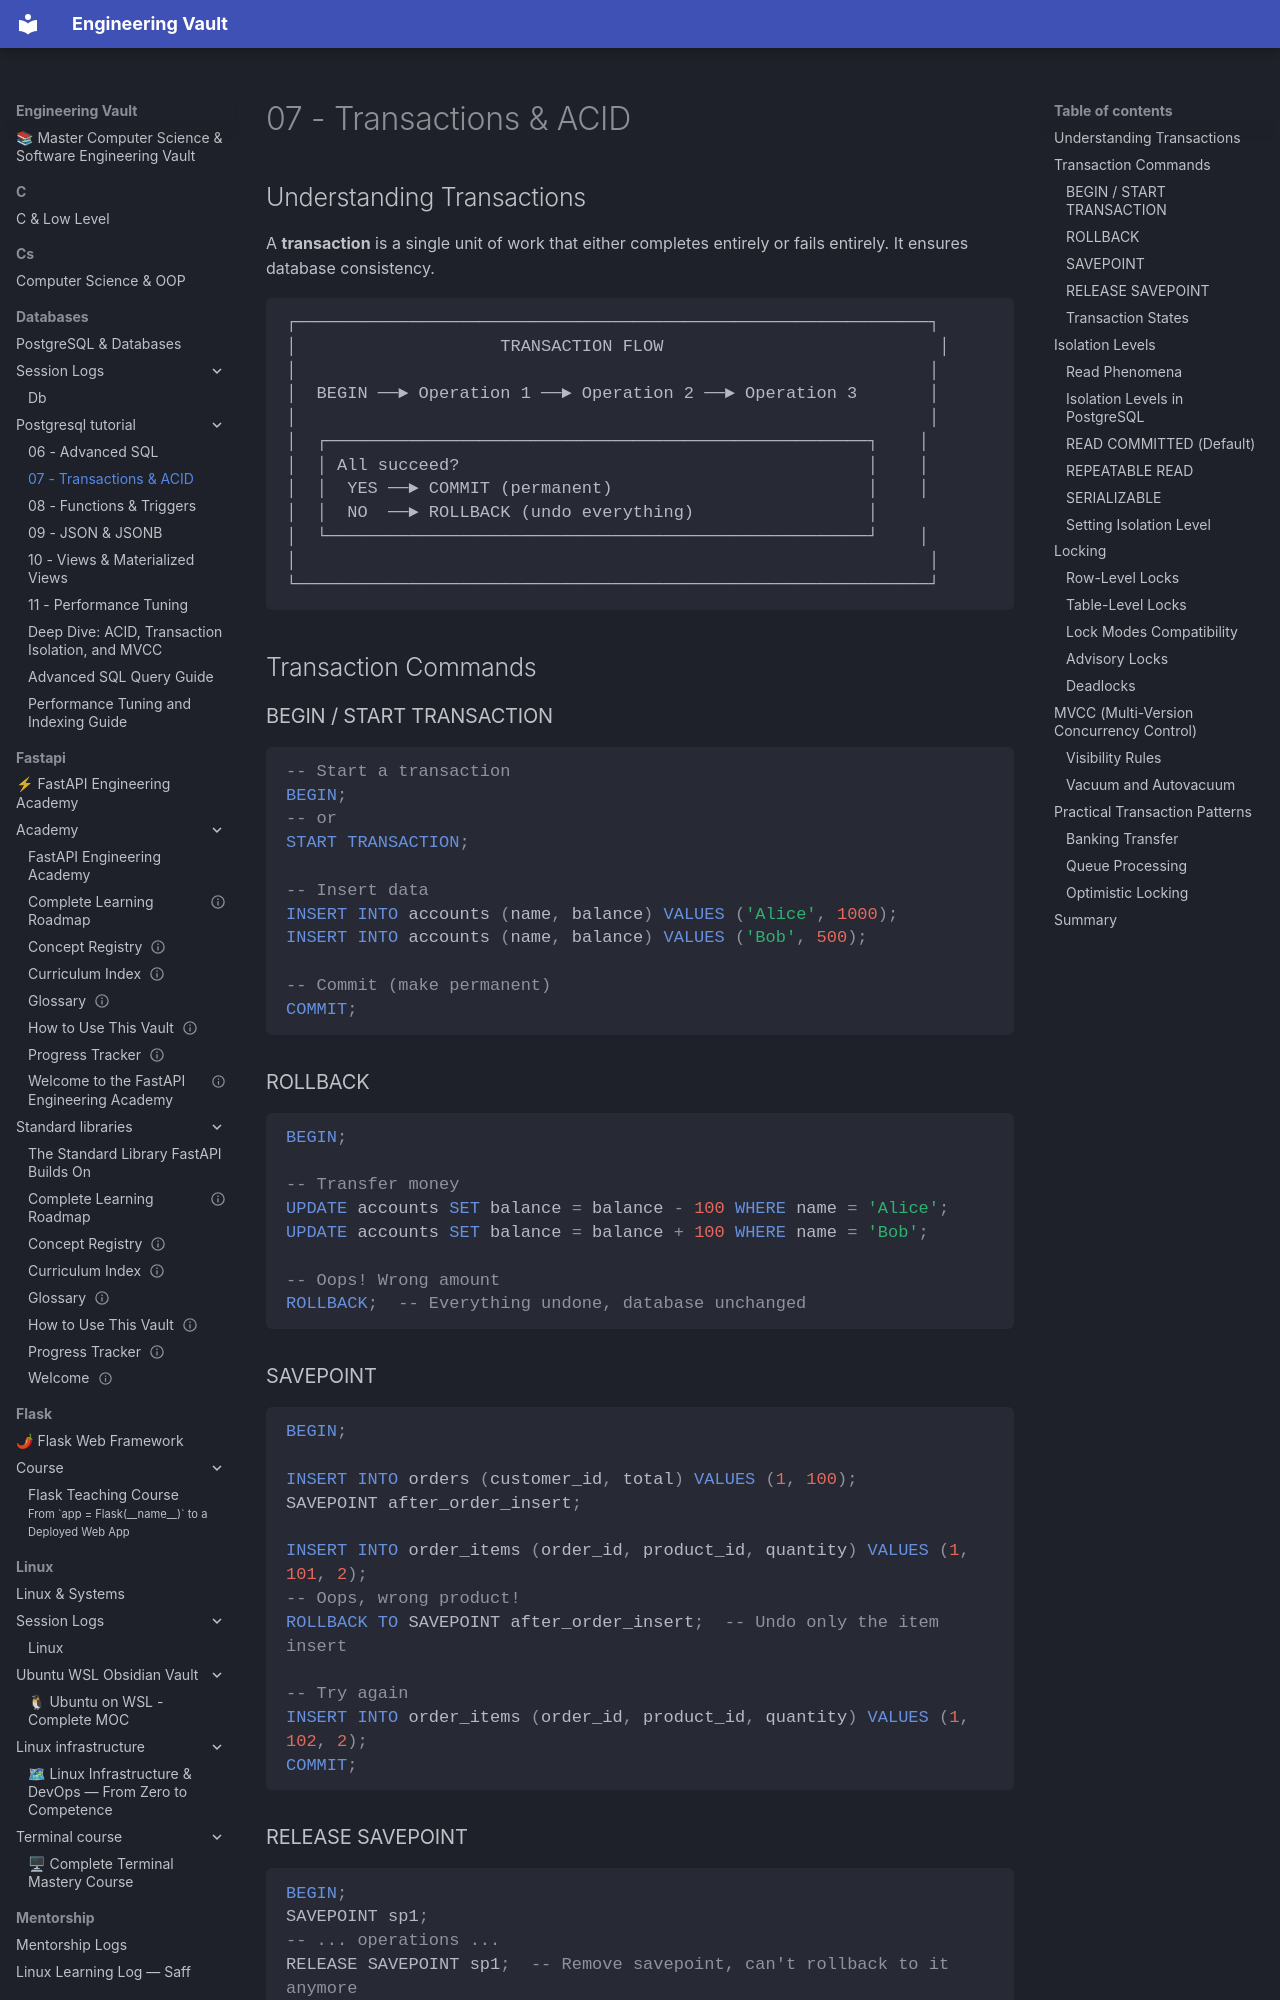

repository: Saff9/engineering-vault · page: databases/postgresql_tutorial/07-transactions-acid/index.html · generator: mkdocs

# 07 - Transactions & ACID

## Understanding Transactions

A **transaction** is a single unit of work that either completes entirely or fails entirely. It ensures database consistency.

```
┌──────────────────────────────────────────────────────────────┐
│                    TRANSACTION FLOW                           │
│                                                              │
│  BEGIN ──► Operation 1 ──► Operation 2 ──► Operation 3       │
│                                                              │
│  ┌─────────────────────────────────────────────────────┐    │
│  │ All succeed?                                        │    │
│  │  YES ──► COMMIT (permanent)                         │    │
│  │  NO  ──► ROLLBACK (undo everything)                 │
│  └─────────────────────────────────────────────────────┘    │
│                                                              │
└──────────────────────────────────────────────────────────────┘
```

## Transaction Commands

### BEGIN / START TRANSACTION

```sql
-- Start a transaction
BEGIN;
-- or
START TRANSACTION;

-- Insert data
INSERT INTO accounts (name, balance) VALUES ('Alice', 1000);
INSERT INTO accounts (name, balance) VALUES ('Bob', 500);

-- Commit (make permanent)
COMMIT;
```

### ROLLBACK

```sql
BEGIN;

-- Transfer money
UPDATE accounts SET balance = balance - 100 WHERE name = 'Alice';
UPDATE accounts SET balance = balance + 100 WHERE name = 'Bob';

-- Oops! Wrong amount
ROLLBACK;  -- Everything undone, database unchanged
```

### SAVEPOINT

```sql
BEGIN;

INSERT INTO orders (customer_id, total) VALUES (1, 100);
SAVEPOINT after_order_insert;

INSERT INTO order_items (order_id, product_id, quantity) VALUES (1, 101, 2);
-- Oops, wrong product!
ROLLBACK TO SAVEPOINT after_order_insert;  -- Undo only the item insert

-- Try again
INSERT INTO order_items (order_id, product_id, quantity) VALUES (1, 102, 2);
COMMIT;
```
